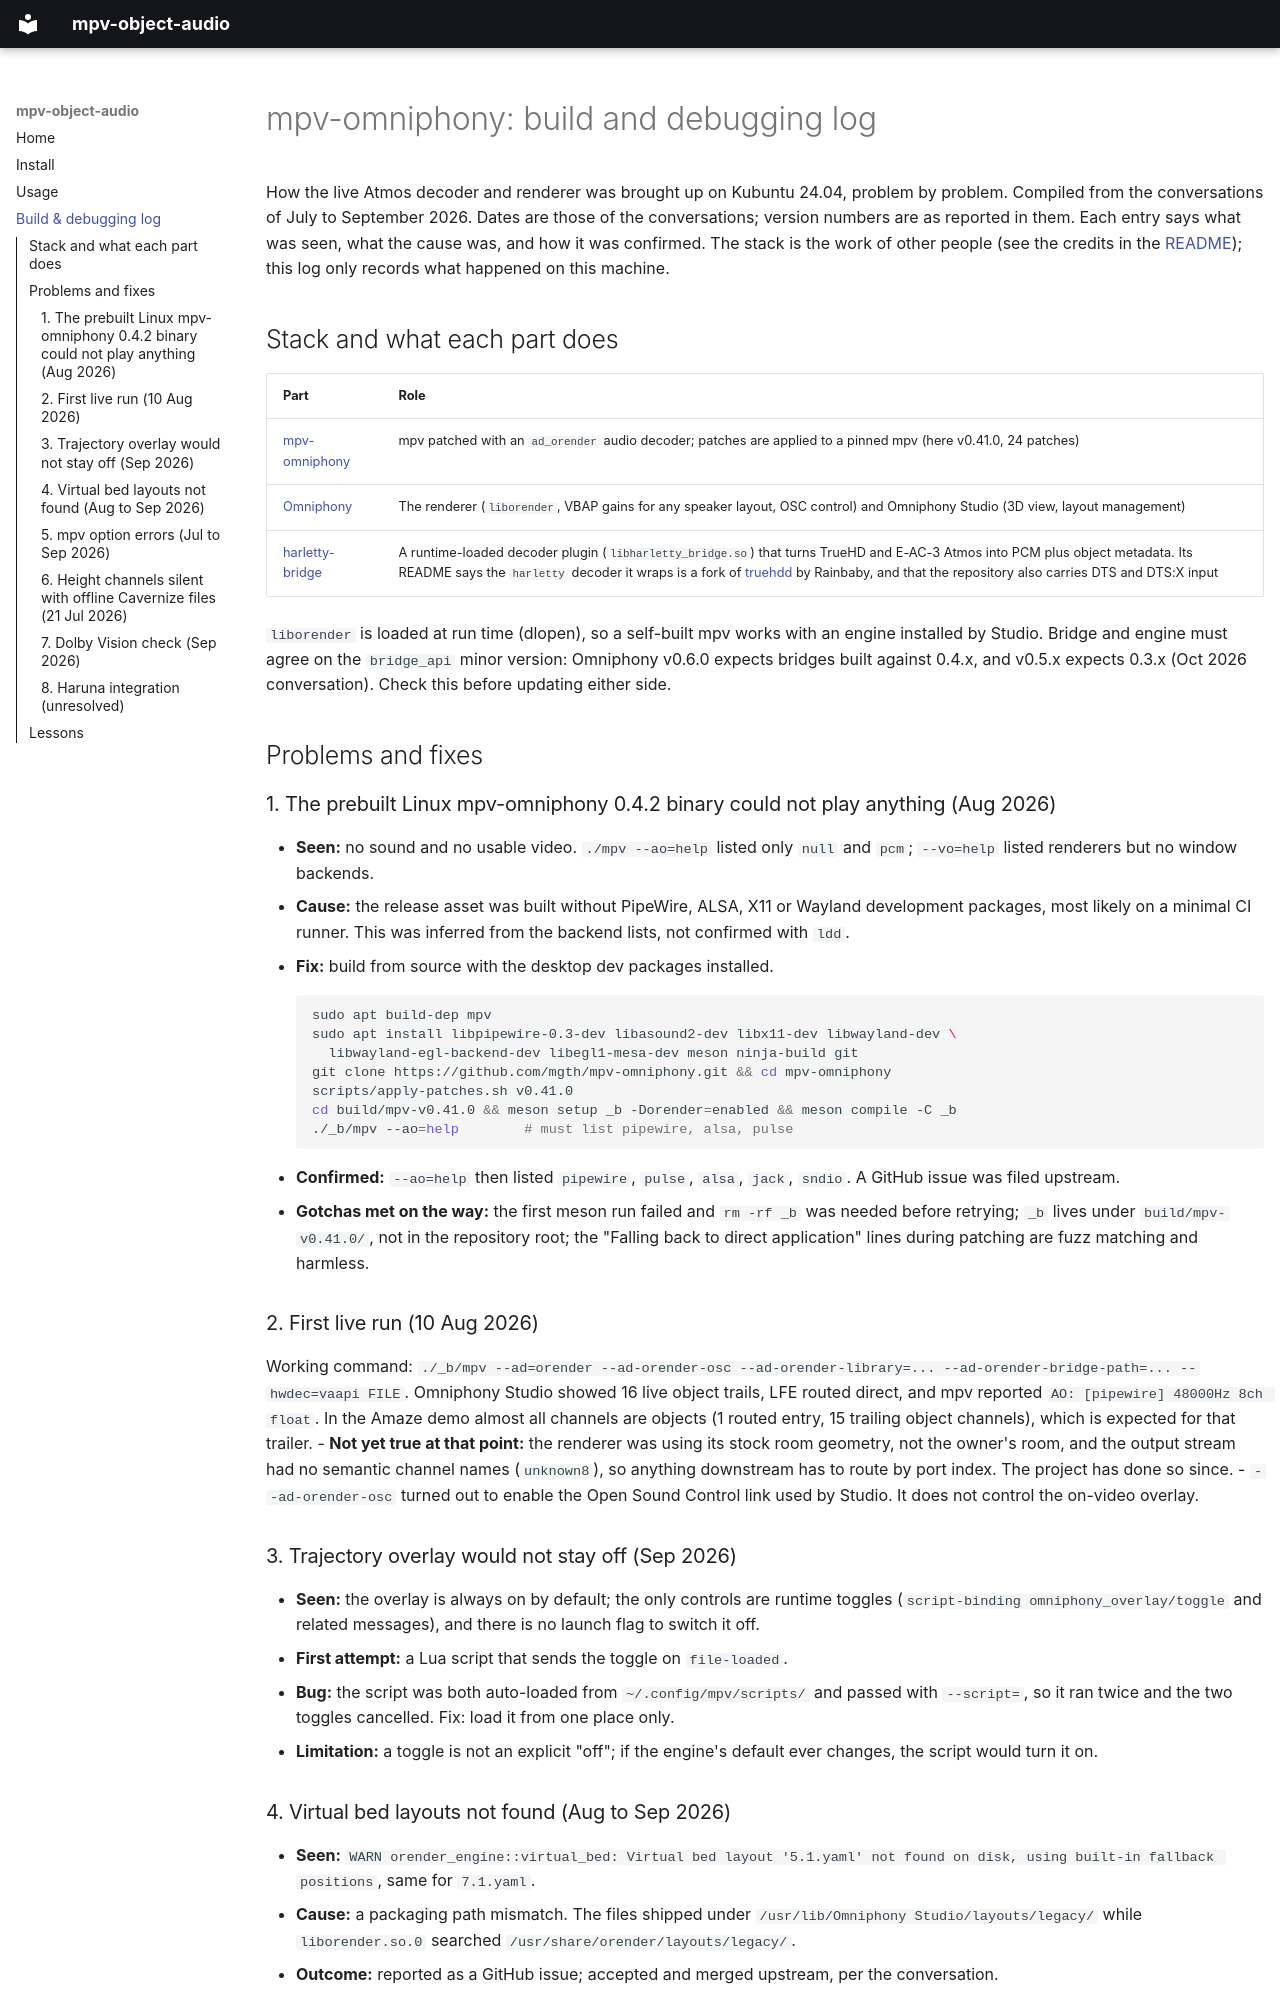

repository: praveenchandrahas/mpv-object-audio · page: omniphony-debugging/index.html · generator: mkdocs

# mpv-omniphony: build and debugging log

How the live Atmos decoder and renderer was brought up on Kubuntu 24.04, problem by problem. Compiled from the
conversations of July to September 2026. Dates are those of the conversations; version numbers are as reported in them.
Each entry says what was seen, what the cause was, and how it was confirmed. The stack is the work of other people
(see the credits in the [README](https://github.com/praveenchandrahas/mpv-object-audio#credits)); this log only records what happened on this machine.

## Stack and what each part does

| Part | Role |
|------|------|
| [mpv-omniphony](https://github.com/mgth/mpv-omniphony) | mpv patched with an `ad_orender` audio decoder; patches are applied to a pinned mpv (here v0.41.0, 24 patches) |
| [Omniphony](https://github.com/mgth/Omniphony) | The renderer (`liborender`, VBAP gains for any speaker layout, OSC control) and Omniphony Studio (3D view, layout management) |
| [harletty-bridge](https://github.com/harletty/harletty-bridge) | A runtime-loaded decoder plugin (`libharletty_bridge.so`) that turns TrueHD and E-AC-3 Atmos into PCM plus object metadata. Its README says the `harletty` decoder it wraps is a fork of [truehdd](https://github.com/truehdd/truehdd) by Rainbaby, and that the repository also carries DTS and DTS:X input |

`liborender` is loaded at run time (dlopen), so a self-built mpv works with an engine installed by Studio.
Bridge and engine must agree on the `bridge_api` minor version: Omniphony v0.6.0 expects bridges built against 0.4.x,
and v0.5.x expects 0.3.x (Oct 2026 conversation). Check this before updating either side.

## Problems and fixes

### 1. The prebuilt Linux mpv-omniphony 0.4.2 binary could not play anything (Aug 2026)
- **Seen:** no sound and no usable video. `./mpv --ao=help` listed only `null` and `pcm`; `--vo=help` listed renderers but no
  window backends.
- **Cause:** the release asset was built without PipeWire, ALSA, X11 or Wayland development packages, most likely on a
  minimal CI runner. This was inferred from the backend lists, not confirmed with `ldd`.
- **Fix:** build from source with the desktop dev packages installed.
  ```sh
  sudo apt build-dep mpv
  sudo apt install libpipewire-0.3-dev libasound2-dev libx11-dev libwayland-dev \
    libwayland-egl-backend-dev libegl1-mesa-dev meson ninja-build git
  git clone https://github.com/mgth/mpv-omniphony.git && cd mpv-omniphony
  scripts/apply-patches.sh v0.41.0
  cd build/mpv-v0.41.0 && meson setup _b -Dorender=enabled && meson compile -C _b
  ./_b/mpv --ao=help        # must list pipewire, alsa, pulse
  ```
- **Confirmed:** `--ao=help` then listed `pipewire`, `pulse`, `alsa`, `jack`, `sndio`. A GitHub issue was filed upstream.
- **Gotchas met on the way:** the first meson run failed and `rm -rf _b` was needed before retrying; `_b` lives under
  `build/mpv-v0.41.0/`, not in the repository root; the "Falling back to direct application" lines during patching are
  fuzz matching and harmless.

### 2. First live run (10 Aug 2026)
Working command: `./_b/mpv --ad=orender --ad-orender-osc --ad-orender-library=... --ad-orender-bridge-path=... --hwdec=vaapi FILE`.
Omniphony Studio showed 16 live object trails, LFE routed direct, and mpv reported
`AO: [pipewire] 48000Hz 8ch float`. In the Amaze demo almost all channels are objects (1 routed entry, 15 trailing object channels), which is expected for that trailer.
- **Not yet true at that point:** the renderer was using its stock room geometry, not the owner's room, and the output stream
  had no semantic channel names (`unknown8`), so anything downstream has to route by port index. The project has done so since.
- `--ad-orender-osc` turned out to enable the Open Sound Control link used by Studio. It does not control the on-video overlay.

### 3. Trajectory overlay would not stay off (Sep 2026)
- **Seen:** the overlay is always on by default; the only controls are runtime toggles (`script-binding omniphony_overlay/toggle`
  and related messages), and there is no launch flag to switch it off.
- **First attempt:** a Lua script that sends the toggle on `file-loaded`.
- **Bug:** the script was both auto-loaded from `~/.config/mpv/scripts/` and passed with `--script=`, so it ran twice and
  the two toggles cancelled. Fix: load it from one place only.
- **Limitation:** a toggle is not an explicit "off"; if the engine's default ever changes, the script would turn it on.
